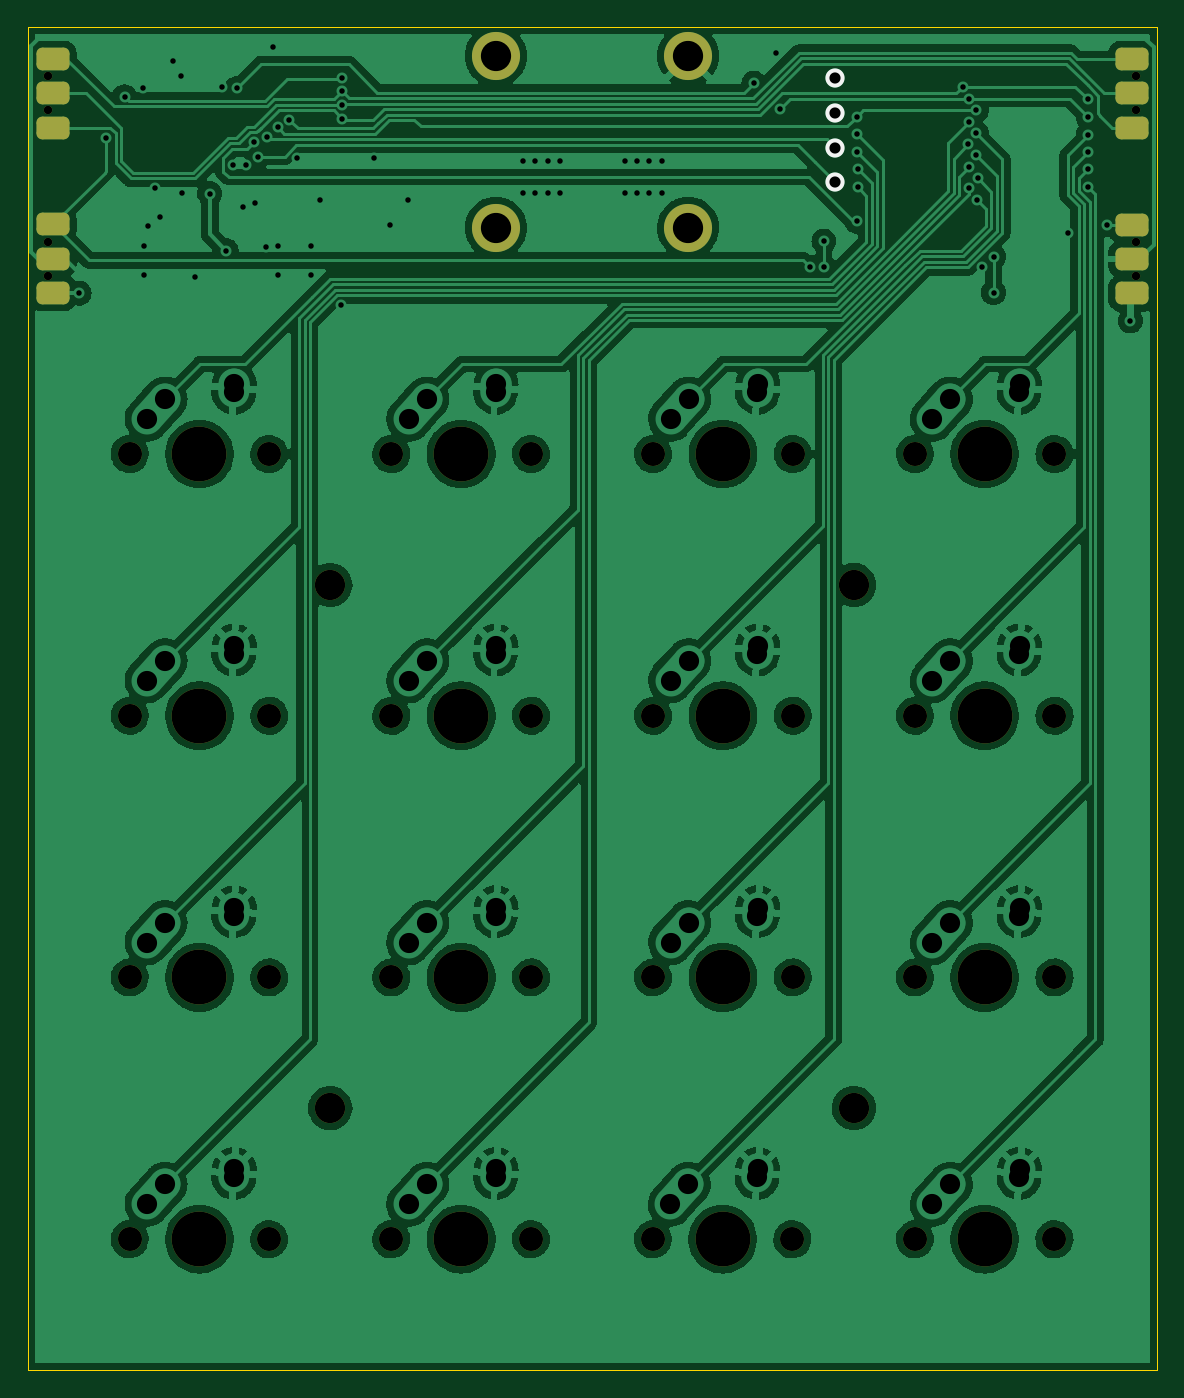
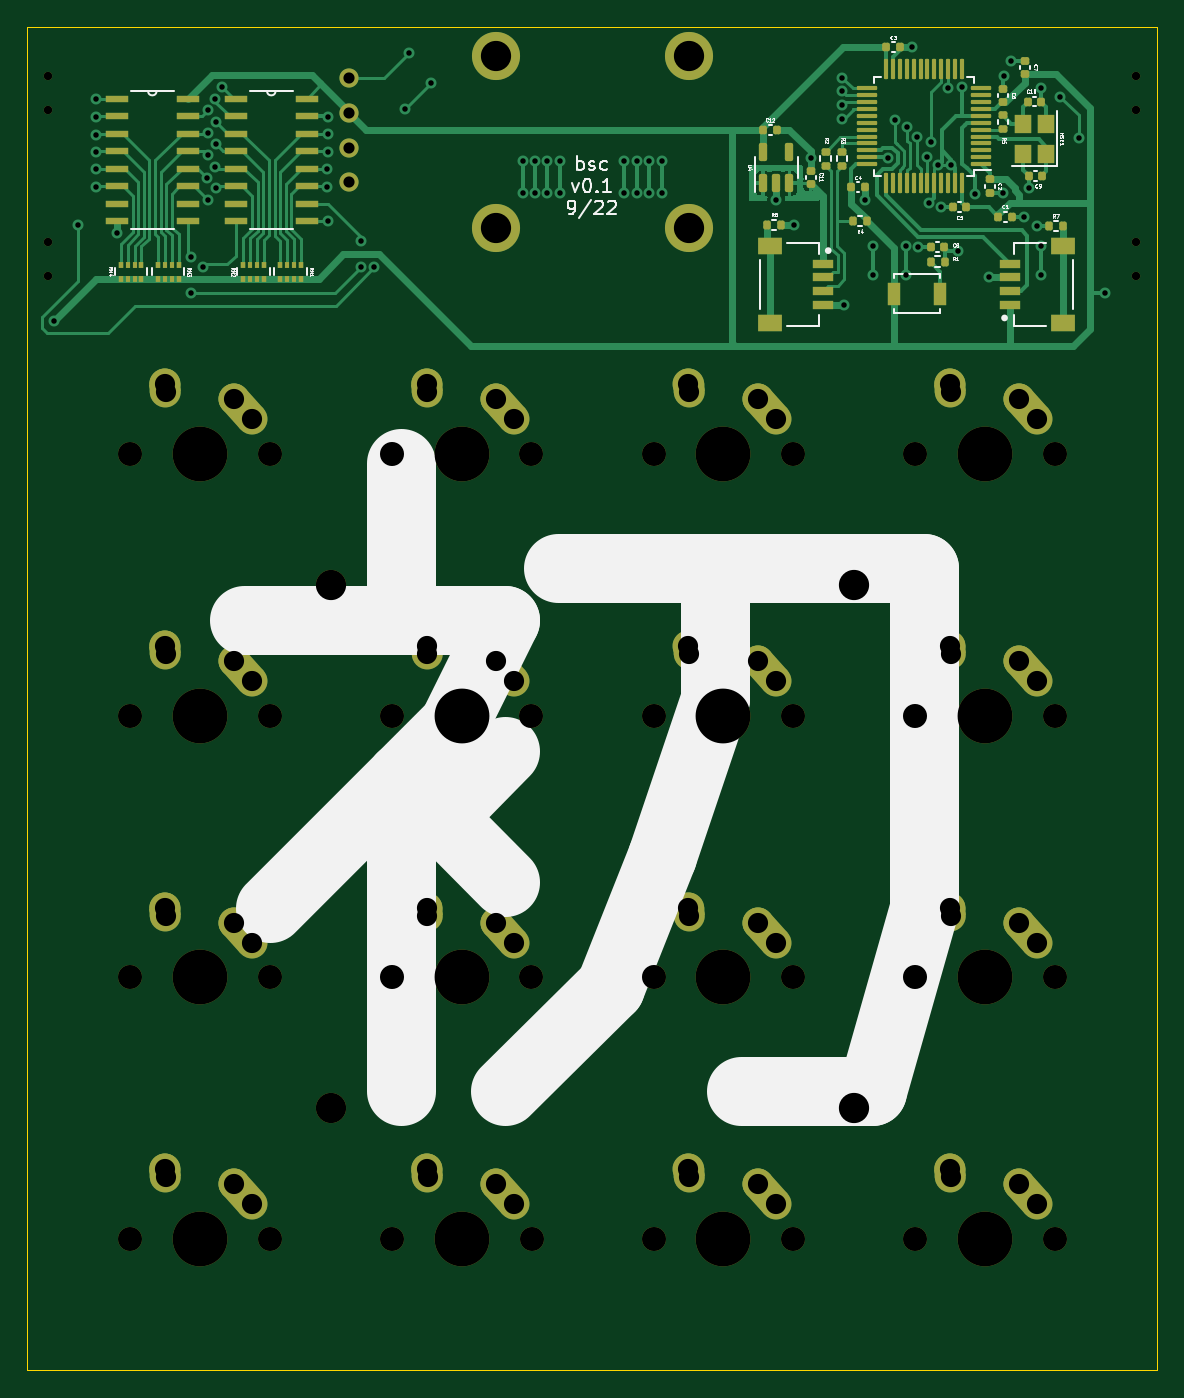
Circuit board: 10 layer files. Board 82.2 x 97.8 mm.
- bottom_copper: ModularKeyboard_Main-B_Cu.gbr (48780 bytes)
- bottom_mask: ModularKeyboard_Main-B_Mask.gbr (12430 bytes)
- paste: ModularKeyboard_Main-B_Paste.gbr (7375 bytes)
- bottom_silk: ModularKeyboard_Main-B_Silkscreen.gbr (27345 bytes)
- outline: ModularKeyboard_Main-Edge_Cuts.gbr (700 bytes)
- top_copper: ModularKeyboard_Main-F_Cu.gbr (377938 bytes)
- top_mask: ModularKeyboard_Main-F_Mask.gbr (4006 bytes)
- paste: ModularKeyboard_Main-F_Paste.gbr (1609 bytes)
- top_silk: ModularKeyboard_Main-F_Silkscreen.gbr (609 bytes)
- drill: ModularKeyboard_Main.drl (4119 bytes)

=== bottom_copper: ModularKeyboard_Main-B_Cu.gbr (48780 bytes, source omitted) ===
=== bottom_mask: ModularKeyboard_Main-B_Mask.gbr (12430 bytes, source omitted) ===
=== paste: ModularKeyboard_Main-B_Paste.gbr (7375 bytes, source omitted) ===
=== bottom_silk: ModularKeyboard_Main-B_Silkscreen.gbr (27345 bytes, source omitted) ===
=== outline: ModularKeyboard_Main-Edge_Cuts.gbr ===
%TF.GenerationSoftware,KiCad,Pcbnew,(6.0.7)*%
%TF.CreationDate,2022-09-25T11:51:51-07:00*%
%TF.ProjectId,ModularKeyboard_Main,4d6f6475-6c61-4724-9b65-79626f617264,0.1*%
%TF.SameCoordinates,Original*%
%TF.FileFunction,Profile,NP*%
%FSLAX46Y46*%
G04 Gerber Fmt 4.6, Leading zero omitted, Abs format (unit mm)*
G04 Created by KiCad (PCBNEW (6.0.7)) date 2022-09-25 11:51:51*
%MOMM*%
%LPD*%
G01*
G04 APERTURE LIST*
%TA.AperFunction,Profile*%
%ADD10C,0.100000*%
%TD*%
G04 APERTURE END LIST*
D10*
X136150000Y-54500000D02*
X218350000Y-54500000D01*
X136150000Y-152300000D02*
X218350000Y-152300000D01*
X218350000Y-54500000D02*
X218350000Y-152300000D01*
X136150000Y-152300000D02*
X136150000Y-54500000D01*
M02*

=== top_copper: ModularKeyboard_Main-F_Cu.gbr (377938 bytes, source omitted) ===
=== top_mask: ModularKeyboard_Main-F_Mask.gbr ===
%TF.GenerationSoftware,KiCad,Pcbnew,(6.0.7)*%
%TF.CreationDate,2022-09-25T11:51:51-07:00*%
%TF.ProjectId,ModularKeyboard_Main,4d6f6475-6c61-4724-9b65-79626f617264,0.1*%
%TF.SameCoordinates,Original*%
%TF.FileFunction,Soldermask,Top*%
%TF.FilePolarity,Negative*%
%FSLAX46Y46*%
G04 Gerber Fmt 4.6, Leading zero omitted, Abs format (unit mm)*
G04 Created by KiCad (PCBNEW (6.0.7)) date 2022-09-25 11:51:51*
%MOMM*%
%LPD*%
G01*
G04 APERTURE LIST*
G04 Aperture macros list*
%AMRoundRect*
0 Rectangle with rounded corners*
0 $1 Rounding radius*
0 $2 $3 $4 $5 $6 $7 $8 $9 X,Y pos of 4 corners*
0 Add a 4 corners polygon primitive as box body*
4,1,4,$2,$3,$4,$5,$6,$7,$8,$9,$2,$3,0*
0 Add four circle primitives for the rounded corners*
1,1,$1+$1,$2,$3*
1,1,$1+$1,$4,$5*
1,1,$1+$1,$6,$7*
1,1,$1+$1,$8,$9*
0 Add four rect primitives between the rounded corners*
20,1,$1+$1,$2,$3,$4,$5,0*
20,1,$1+$1,$4,$5,$6,$7,0*
20,1,$1+$1,$6,$7,$8,$9,0*
20,1,$1+$1,$8,$9,$2,$3,0*%
G04 Aperture macros list end*
%ADD10C,1.750000*%
%ADD11C,3.987800*%
%ADD12C,3.500000*%
%ADD13C,0.610000*%
%ADD14RoundRect,0.412500X0.787500X-0.412500X0.787500X0.412500X-0.787500X0.412500X-0.787500X-0.412500X0*%
%ADD15C,2.200000*%
%ADD16RoundRect,0.412500X-0.787500X0.412500X-0.787500X-0.412500X0.787500X-0.412500X0.787500X0.412500X0*%
G04 APERTURE END LIST*
D10*
%TO.C,SW12*%
X210880000Y-85600000D03*
X200720000Y-85600000D03*
D11*
X205800000Y-85600000D03*
%TD*%
D12*
%TO.C,MH3*%
X170225000Y-69125000D03*
%TD*%
%TO.C,MH1*%
X170225000Y-56625000D03*
%TD*%
D11*
%TO.C,SW1*%
X148650000Y-104650000D03*
D10*
X153730000Y-104650000D03*
X143570000Y-104650000D03*
%TD*%
D13*
%TO.C,J3*%
X137650000Y-72640000D03*
X137650000Y-70140000D03*
D14*
X138000000Y-73890000D03*
X138000000Y-71390000D03*
X138000000Y-68890000D03*
%TD*%
D10*
%TO.C,SW3*%
X143570000Y-142750000D03*
D11*
X148650000Y-142750000D03*
D10*
X153730000Y-142750000D03*
%TD*%
%TO.C,SW9*%
X181670000Y-104650000D03*
D11*
X186750000Y-104650000D03*
D10*
X191830000Y-104650000D03*
%TD*%
%TO.C,SW8*%
X181670000Y-85600000D03*
X191830000Y-85600000D03*
D11*
X186750000Y-85600000D03*
%TD*%
D10*
%TO.C,SW13*%
X210880000Y-104650000D03*
D11*
X205800000Y-104650000D03*
D10*
X200720000Y-104650000D03*
%TD*%
D15*
%TO.C,H2*%
X196275000Y-133200000D03*
%TD*%
D13*
%TO.C,J4*%
X216850000Y-58100000D03*
X216850000Y-60600000D03*
D16*
X216500000Y-56850000D03*
X216500000Y-59350000D03*
X216500000Y-61850000D03*
%TD*%
D10*
%TO.C,SW0*%
X153730004Y-85600003D03*
D11*
X148650004Y-85600003D03*
D10*
X143570004Y-85600003D03*
%TD*%
%TO.C,SW5*%
X172780004Y-104650003D03*
D11*
X167700004Y-104650003D03*
D10*
X162620004Y-104650003D03*
%TD*%
D12*
%TO.C,MH4*%
X184225000Y-69125000D03*
%TD*%
D11*
%TO.C,SW15*%
X205800004Y-142750003D03*
D10*
X200720004Y-142750003D03*
X210880004Y-142750003D03*
%TD*%
D11*
%TO.C,SW2*%
X148650000Y-123700000D03*
D10*
X153730000Y-123700000D03*
X143570000Y-123700000D03*
%TD*%
D13*
%TO.C,J2*%
X137650000Y-58100000D03*
X137650000Y-60600000D03*
D14*
X138000000Y-61850000D03*
X138000000Y-59350000D03*
X138000000Y-56850000D03*
%TD*%
D15*
%TO.C,H1*%
X196275000Y-95125000D03*
%TD*%
%TO.C,H4*%
X158180000Y-133215000D03*
%TD*%
D13*
%TO.C,J1*%
X216850000Y-72660000D03*
X216850000Y-70160000D03*
D16*
X216500000Y-68910000D03*
X216500000Y-71410000D03*
X216500000Y-73910000D03*
%TD*%
D11*
%TO.C,SW14*%
X205800000Y-123700000D03*
D10*
X210880000Y-123700000D03*
X200720000Y-123700000D03*
%TD*%
D11*
%TO.C,SW6*%
X167700000Y-123700000D03*
D10*
X162620000Y-123700000D03*
X172780000Y-123700000D03*
%TD*%
D12*
%TO.C,MH2*%
X184225000Y-56625000D03*
%TD*%
D10*
%TO.C,SW4*%
X172780004Y-85600003D03*
D11*
X167700004Y-85600003D03*
D10*
X162620004Y-85600003D03*
%TD*%
D11*
%TO.C,SW11*%
X186730000Y-142750000D03*
D10*
X181650000Y-142750000D03*
X191810000Y-142750000D03*
%TD*%
%TO.C,SW10*%
X181670004Y-123700003D03*
X191830004Y-123700003D03*
D11*
X186750004Y-123700003D03*
%TD*%
D10*
%TO.C,SW7*%
X172780000Y-142750000D03*
D11*
X167700000Y-142750000D03*
D10*
X162620000Y-142750000D03*
%TD*%
D15*
%TO.C,H3*%
X158180000Y-95145000D03*
%TD*%
M02*

=== paste: ModularKeyboard_Main-F_Paste.gbr (1609 bytes, source withheld) ===
=== top_silk: ModularKeyboard_Main-F_Silkscreen.gbr ===
%TF.GenerationSoftware,KiCad,Pcbnew,(6.0.7)*%
%TF.CreationDate,2022-09-25T11:51:51-07:00*%
%TF.ProjectId,ModularKeyboard_Main,4d6f6475-6c61-4724-9b65-79626f617264,0.1*%
%TF.SameCoordinates,Original*%
%TF.FileFunction,Legend,Top*%
%TF.FilePolarity,Positive*%
%FSLAX46Y46*%
G04 Gerber Fmt 4.6, Leading zero omitted, Abs format (unit mm)*
G04 Created by KiCad (PCBNEW (6.0.7)) date 2022-09-25 11:51:51*
%MOMM*%
%LPD*%
G01*
G04 APERTURE LIST*
%ADD10C,1.397000*%
G04 APERTURE END LIST*
D10*
%TO.C,OL1*%
X194925000Y-65835000D03*
X194925000Y-63295000D03*
X194925000Y-60755000D03*
X194925000Y-58215000D03*
%TD*%
M02*

=== drill: ModularKeyboard_Main.drl ===
M48
; DRILL file {KiCad (6.0.7)} date Sun Sep 25 11:51:48 2022
; FORMAT={-:-/ absolute / metric / decimal}
; #@! TF.CreationDate,2022-09-25T11:51:48-07:00
; #@! TF.GenerationSoftware,Kicad,Pcbnew,(6.0.7)
; #@! TF.FileFunction,MixedPlating,1,2
FMAT,2
METRIC
; #@! TA.AperFunction,Plated,PTH,ViaDrill
T1C0.400
; #@! TA.AperFunction,Plated,PTH,ComponentDrill
T2C0.813
; #@! TA.AperFunction,Plated,PTH,ComponentDrill
T3C1.470
; #@! TA.AperFunction,Plated,PTH,ComponentDrill
T4C2.200
; #@! TA.AperFunction,NonPlated,NPTH,ComponentDrill
T5C0.610
; #@! TA.AperFunction,NonPlated,NPTH,ComponentDrill
T6C1.750
; #@! TA.AperFunction,NonPlated,NPTH,ComponentDrill
T7C2.200
; #@! TA.AperFunction,NonPlated,NPTH,ComponentDrill
T8C3.988
%
G90
G05
T1
X139.9Y-73.9
X141.85Y-62.6
X143.2Y-59.6
X144.55Y-59.0
X144.6Y-70.45
X144.6Y-72.55
X144.9Y-69.0
X145.45Y-66.25
X145.8Y-68.35
X146.75Y-57.0
X147.3Y-58.1
X147.35Y-66.6
X148.35Y-72.75
X149.4Y-66.65
X150.3Y-58.924
X150.6Y-70.8
X151.1Y-64.55
X151.35Y-59.0
X151.85Y-67.65
X152.074Y-64.592
X152.6Y-62.9
X152.7Y-67.3
X152.9Y-63.95
X153.5Y-70.55
X153.6Y-62.5
X154.0Y-56.0
X154.334Y-61.822
X154.4Y-70.45
X154.4Y-72.55
X155.176Y-61.283
X155.75Y-64.05
X156.8Y-70.45
X156.8Y-72.55
X157.4Y-67.15
X158.95Y-74.75
X159.05Y-58.2
X159.05Y-59.2
X159.05Y-60.2
X159.05Y-61.199
X161.35Y-64.05
X162.55Y-68.95
X163.85Y-67.15
X172.2Y-64.275
X172.2Y-66.575
X173.1Y-64.275
X173.1Y-66.575
X174.0Y-64.275
X174.0Y-66.575
X174.9Y-64.275
X174.9Y-66.575
X179.6Y-64.3
X179.6Y-66.6
X180.5Y-64.3
X180.5Y-66.6
X181.4Y-64.3
X181.4Y-66.6
X182.3Y-64.3
X182.3Y-66.6
X189.0Y-58.6
X190.6Y-56.4
X190.9Y-60.5
X193.1Y-72.0
X194.1Y-70.1
X194.1Y-72.0
X196.5Y-61.05
X196.5Y-62.3
X196.5Y-63.6
X196.5Y-68.65
X196.55Y-64.85
X196.55Y-66.15
X204.197Y-58.86
X204.594Y-63.054
X204.642Y-61.438
X204.648Y-66.275
X204.67Y-64.72
X204.675Y-59.738
X205.183Y-63.862
X205.183Y-60.598
X205.205Y-62.264
X205.217Y-67.096
X205.286Y-65.506
X205.6Y-72.0
X206.45Y-71.25
X206.45Y-73.85
X211.859Y-69.55
X213.35Y-59.8
X213.35Y-61.1
X213.35Y-62.35
X213.35Y-63.6
X213.35Y-64.85
X213.35Y-66.15
X214.7Y-68.9
X216.4Y-75.9
T2
X194.925Y-58.215
X194.925Y-60.755
X194.925Y-63.295
X194.925Y-65.835
T3
X144.84Y-102.11
X144.84Y-121.16
X144.84Y-140.21
X144.84Y-83.06
X146.15Y-100.65
X146.15Y-119.7
X146.15Y-138.75
X146.15Y-81.6
X151.15Y-100.15
X151.15Y-119.2
X151.15Y-138.25
X151.15Y-81.1
X151.19Y-99.57
X151.19Y-118.62
X151.19Y-137.67
X151.19Y-80.52
X163.89Y-121.16
X163.89Y-140.21
X163.89Y-83.06
X163.89Y-102.11
X165.2Y-119.7
X165.2Y-138.75
X165.2Y-81.6
X165.2Y-100.65
X170.2Y-119.2
X170.2Y-138.25
X170.2Y-81.1
X170.2Y-100.15
X170.24Y-118.62
X170.24Y-137.67
X170.24Y-80.52
X170.24Y-99.57
X182.92Y-140.21
X182.94Y-83.06
X182.94Y-102.11
X182.94Y-121.16
X184.23Y-138.75
X184.25Y-81.6
X184.25Y-100.65
X184.25Y-119.7
X189.23Y-138.25
X189.25Y-81.1
X189.25Y-100.15
X189.25Y-119.2
X189.27Y-137.67
X189.29Y-80.52
X189.29Y-99.57
X189.29Y-118.62
X201.99Y-83.06
X201.99Y-102.11
X201.99Y-121.16
X201.99Y-140.21
X203.3Y-81.6
X203.3Y-100.65
X203.3Y-119.7
X203.3Y-138.75
X208.3Y-81.1
X208.3Y-100.15
X208.3Y-119.2
X208.3Y-138.25
X208.34Y-80.52
X208.34Y-99.57
X208.34Y-118.62
X208.34Y-137.67
T4
X170.225Y-56.625
X170.225Y-69.125
X184.225Y-56.625
X184.225Y-69.125
T5
X137.65Y-58.1
X137.65Y-60.6
X137.65Y-70.14
X137.65Y-72.64
X216.85Y-58.1
X216.85Y-60.6
X216.85Y-70.16
X216.85Y-72.66
T6
X143.57Y-104.65
X143.57Y-123.7
X143.57Y-142.75
X143.57Y-85.6
X153.73Y-104.65
X153.73Y-123.7
X153.73Y-142.75
X153.73Y-85.6
X162.62Y-123.7
X162.62Y-142.75
X162.62Y-85.6
X162.62Y-104.65
X172.78Y-123.7
X172.78Y-142.75
X172.78Y-85.6
X172.78Y-104.65
X181.65Y-142.75
X181.67Y-85.6
X181.67Y-104.65
X181.67Y-123.7
X191.81Y-142.75
X191.83Y-85.6
X191.83Y-104.65
X191.83Y-123.7
X200.72Y-85.6
X200.72Y-104.65
X200.72Y-123.7
X200.72Y-142.75
X210.88Y-85.6
X210.88Y-104.65
X210.88Y-123.7
X210.88Y-142.75
T7
X158.18Y-95.145
X158.18Y-133.215
X196.275Y-95.125
X196.275Y-133.2
T8
X148.65Y-104.65
X148.65Y-123.7
X148.65Y-142.75
X148.65Y-85.6
X167.7Y-123.7
X167.7Y-142.75
X167.7Y-85.6
X167.7Y-104.65
X186.73Y-142.75
X186.75Y-85.6
X186.75Y-104.65
X186.75Y-123.7
X205.8Y-85.6
X205.8Y-104.65
X205.8Y-123.7
X205.8Y-142.75
T0
M30

